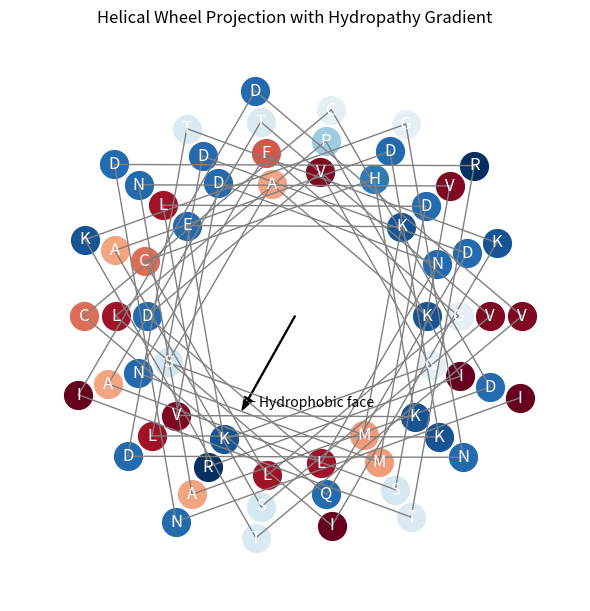

The script that saved this image:
import matplotlib.pyplot as plt
import numpy as np
import matplotlib.cm as cm
import matplotlib.colors as mcolors

# Kyte-Doolittle hydropathy scores
hydropathy = {
    'A': 1.8,  'R': -4.5, 'N': -3.5, 'D': -3.5, 'C': 2.5,
    'Q': -3.5, 'E': -3.5, 'G': -0.4, 'H': -3.2, 'I': 4.5,
    'L': 3.8,  'K': -3.9, 'M': 1.9,  'F': 2.8,  'P': -1.6,
    'S': -0.8, 'T': -0.7, 'W': -0.9, 'Y': -1.3, 'V': 4.2
}

# Example sequence
sequence = "KASMKEKGVDLNDVKHCLGFNMDLRIPLQDDLKDASVTASVNADGCIKTDNGKTVDITRDNI"

# Parameters
angle_per_residue = 100  # degrees per residue
radius = 1.5

# Set up color normalization and colormap
min_score = -4.5
max_score = 4.5
norm = mcolors.Normalize(vmin=min_score, vmax=max_score)
cmap = cm.get_cmap("RdBu_r")  # Red for hydrophobic, Blue for hydrophilic

# Setup figure
fig, ax = plt.subplots(figsize=(6, 6))
ax.set_xlim(-2, 2)
ax.set_ylim(-2, 2)
ax.set_aspect('equal')
ax.axis('off')

# Store coordinates
coords = []
hx, hy = 0, 0  # Components of the hydrophobic moment

base_radius = 1.5
radius_increment = 0.02  # Small spiral expansion

for i, aa in enumerate(sequence):
    angle_deg = i * angle_per_residue
    angle_rad = np.deg2rad(angle_deg)
    radius = base_radius + i * radius_increment  # Increase radius slightly each step
    x = radius * np.cos(angle_rad)
    y = radius * np.sin(angle_rad)
    coords.append((x, y))

    score = hydropathy.get(aa, 0)
    color = cmap(norm(score))

    # Draw residue circle
    ax.plot(x, y, 'o', color=color, markersize=20)
    ax.text(x, y, aa, color='white', ha='center', va='center', fontsize=12)

    # Add vector component for hydrophobic moment
    hx += score * np.cos(angle_rad)
    hy += score * np.sin(angle_rad)

max_radius = base_radius + len(sequence) * radius_increment
ax.set_xlim(-max_radius - 0.5, max_radius + 0.5)
ax.set_ylim(-max_radius - 0.5, max_radius + 0.5)

# Draw connecting lines
for i in range(len(coords) - 1):
    x1, y1 = coords[i]
    x2, y2 = coords[i + 1]
    ax.plot([x1, x2], [y1, y2], color='gray', linewidth=1)

# Draw hydrophobic moment arrow
ax.arrow(0, 0, hx/20, hy/20, color='black', width=0.01, head_width=0.1, length_includes_head=True)
ax.text(hx/20, hy/20, "← Hydrophobic face", ha='left', va='bottom', fontsize=10, color='black')

plt.tight_layout()
plt.title("Helical Wheel Projection with Hydropathy Gradient")
plt.show()
